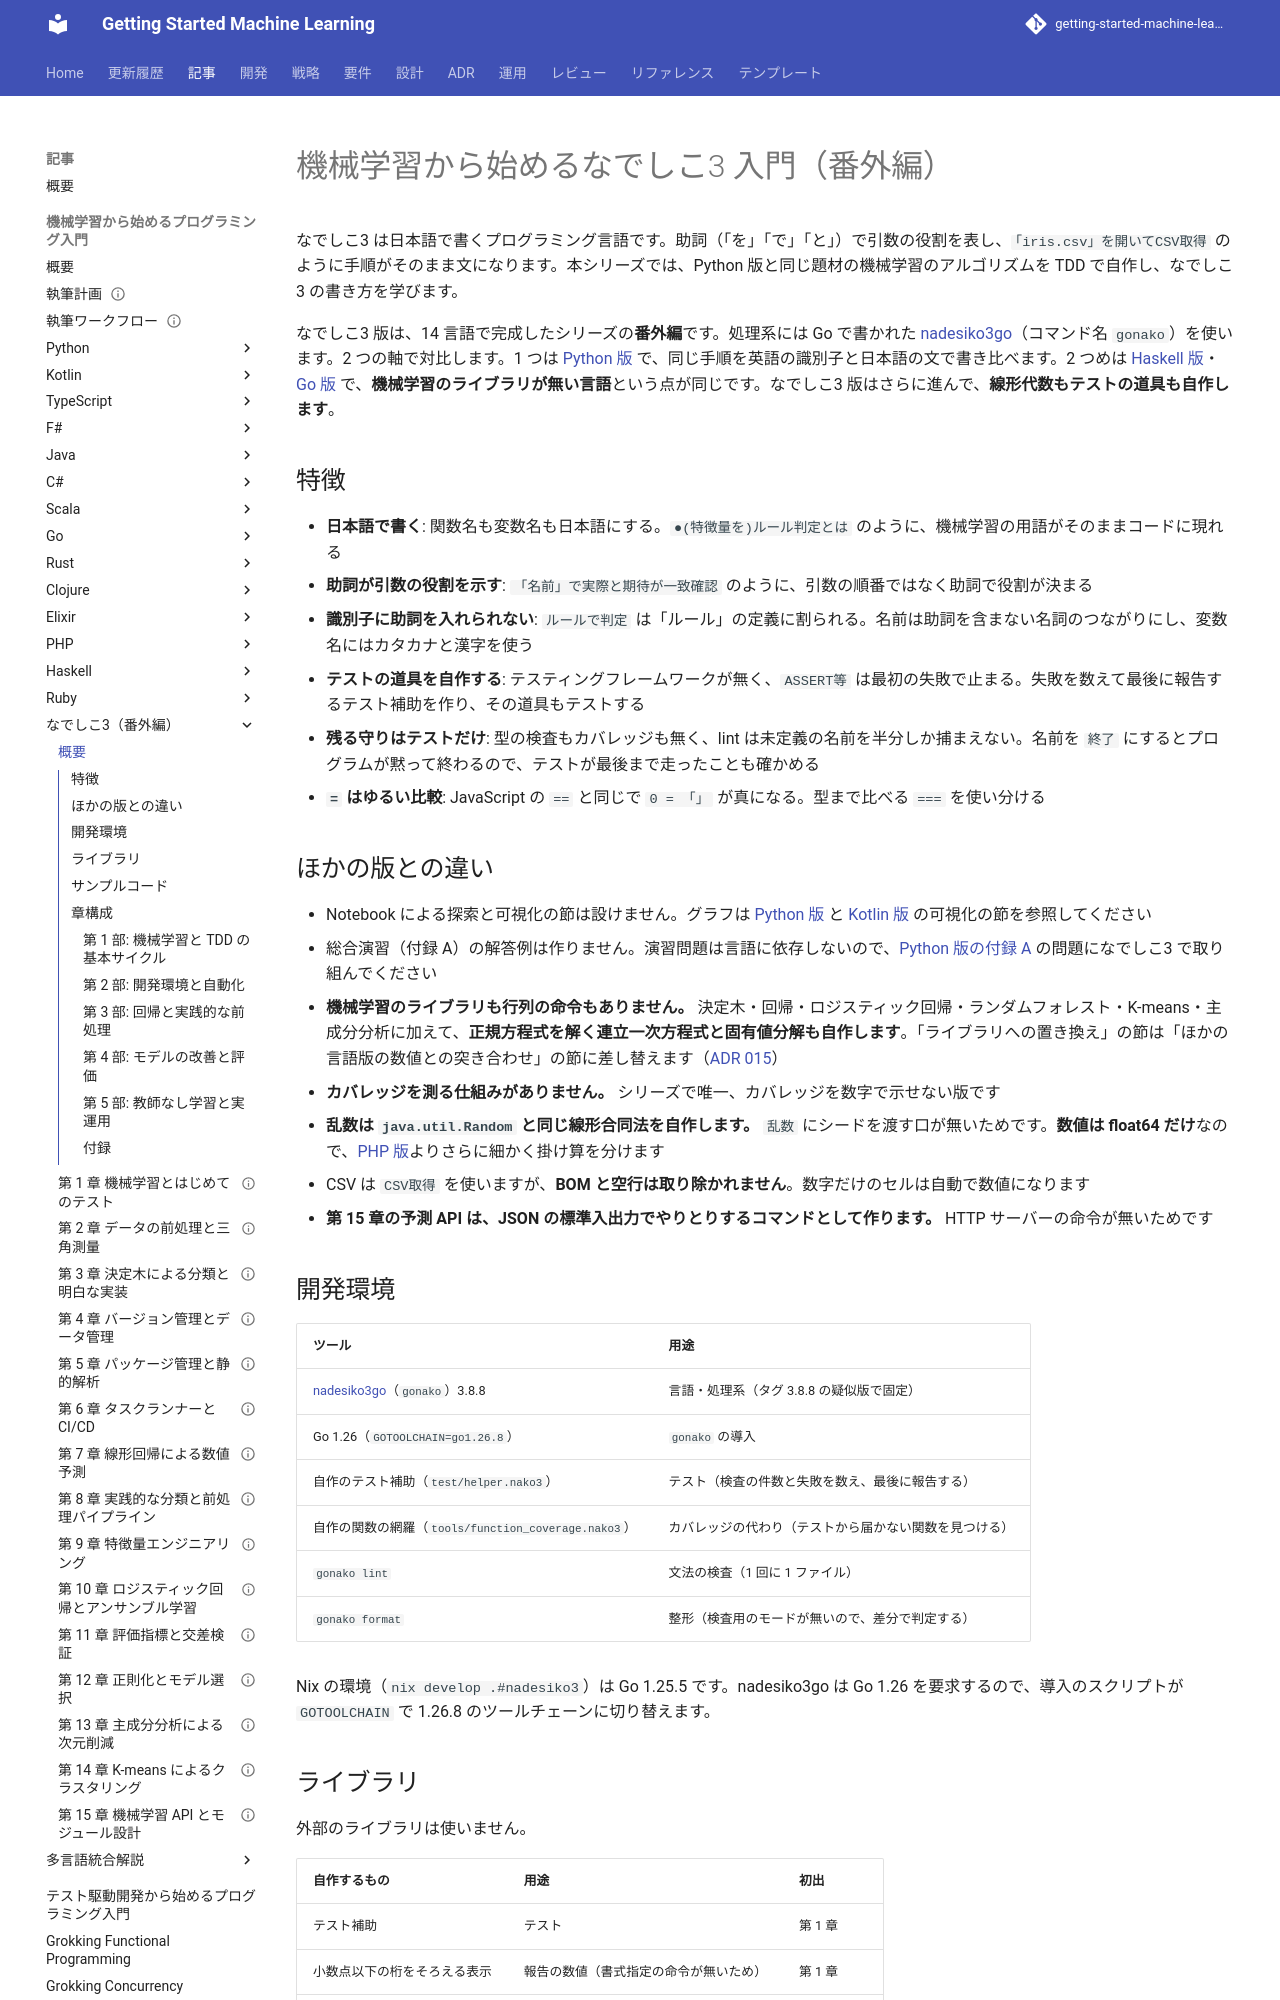

repository: k2works/getting-started-machine-learning · page: article/getting-start-ml/nadesiko3/index.html · generator: mkdocs

# 機械学習から始めるなでしこ3 入門（番外編）

なでしこ3 は日本語で書くプログラミング言語です。助詞（「を」「で」「と」）で引数の役割を表し、`「iris.csv」を開いてCSV取得` のように手順がそのまま文になります。本シリーズでは、Python 版と同じ題材の機械学習のアルゴリズムを TDD で自作し、なでしこ3 の書き方を学びます。

なでしこ3 版は、14 言語で完成したシリーズの**番外編**です。処理系には Go で書かれた [nadesiko3go](https://github.com/kujirahand/nadesiko3go)（コマンド名 `gonako`）を使います。2 つの軸で対比します。1 つは [Python 版](../python/index.md) で、同じ手順を英語の識別子と日本語の文で書き比べます。2 つめは [Haskell 版](../haskell/index.md)・[Go 版](../go/index.md) で、**機械学習のライブラリが無い言語**という点が同じです。なでしこ3 版はさらに進んで、**線形代数もテストの道具も自作します**。

## 特徴

- **日本語で書く**: 関数名も変数名も日本語にする。`●(特徴量を)ルール判定とは` のように、機械学習の用語がそのままコードに現れる
- **助詞が引数の役割を示す**: `「名前」で実際と期待が一致確認` のように、引数の順番ではなく助詞で役割が決まる
- **識別子に助詞を入れられない**: `ルールで判定` は「ルール」の定義に割られる。名前は助詞を含まない名詞のつながりにし、変数名にはカタカナと漢字を使う
- **テストの道具を自作する**: テスティングフレームワークが無く、`ASSERT等` は最初の失敗で止まる。失敗を数えて最後に報告するテスト補助を作り、その道具もテストする
- **残る守りはテストだけ**: 型の検査もカバレッジも無く、lint は未定義の名前を半分しか捕まえない。名前を `終了` にするとプログラムが黙って終わるので、テストが最後まで走ったことも確かめる
- **`=` はゆるい比較**: JavaScript の `==` と同じで `0 = 「」` が真になる。型まで比べる `===` を使い分ける

## ほかの版との違い

- Notebook による探索と可視化の節は設けません。グラフは [Python 版](../python/index.md) と [Kotlin 版](../kotlin/index.md) の可視化の節を参照してください
- 総合演習（付録 A）の解答例は作りません。演習問題は言語に依存しないので、[Python 版の付録 A](../python/appendix-a-bank-exercise.md) の問題になでしこ3 で取り組んでください
- **機械学習のライブラリも行列の命令もありません。** 決定木・回帰・ロジスティック回帰・ランダムフォレスト・K-means・主成分分析に加えて、**正規方程式を解く連立一次方程式と固有値分解も自作します**。「ライブラリへの置き換え」の節は「ほかの言語版の数値との突き合わせ」の節に差し替えます（[ADR 015](../../../adr/015-nadesiko3-toolchain.md)）
- **カバレッジを測る仕組みがありません。** シリーズで唯一、カバレッジを数字で示せない版です
- **乱数は `java.util.Random` と同じ線形合同法を自作します。** `乱数` にシードを渡す口が無いためです。**数値は float64 だけ**なので、[PHP 版](../php/index.md)よりさらに細かく掛け算を分けます
- CSV は `CSV取得` を使いますが、**BOM と空行は取り除かれません**。数字だけのセルは自動で数値になります
- **第 15 章の予測 API は、JSON の標準入出力でやりとりするコマンドとして作ります。** HTTP サーバーの命令が無いためです

## 開発環境

| ツール | 用途 |
|--------|------|
| [nadesiko3go](https://github.com/kujirahand/nadesiko3go)（`gonako`）3.8.8 | 言語・処理系（タグ 3.8.8 の疑似版で固定） |
| Go 1.26（`GOTOOLCHAIN=go1.26.8`） | `gonako` の導入 |
| 自作のテスト補助（`test/helper.nako3`） | テスト（検査の件数と失敗を数え、最後に報告する） |
| 自作の関数の網羅（`tools/function_coverage.nako3`） | カバレッジの代わり（テストから届かない関数を見つける） |
| `gonako lint` | 文法の検査（1 回に 1 ファイル） |
| `gonako format` | 整形（検査用のモードが無いので、差分で判定する） |

Nix の環境（`nix develop .#nadesiko3`）は Go 1.25.5 です。nadesiko3go は Go 1.26 を要求するので、導入のスクリプトが `GOTOOLCHAIN` で 1.26.8 のツールチェーンに切り替えます。
